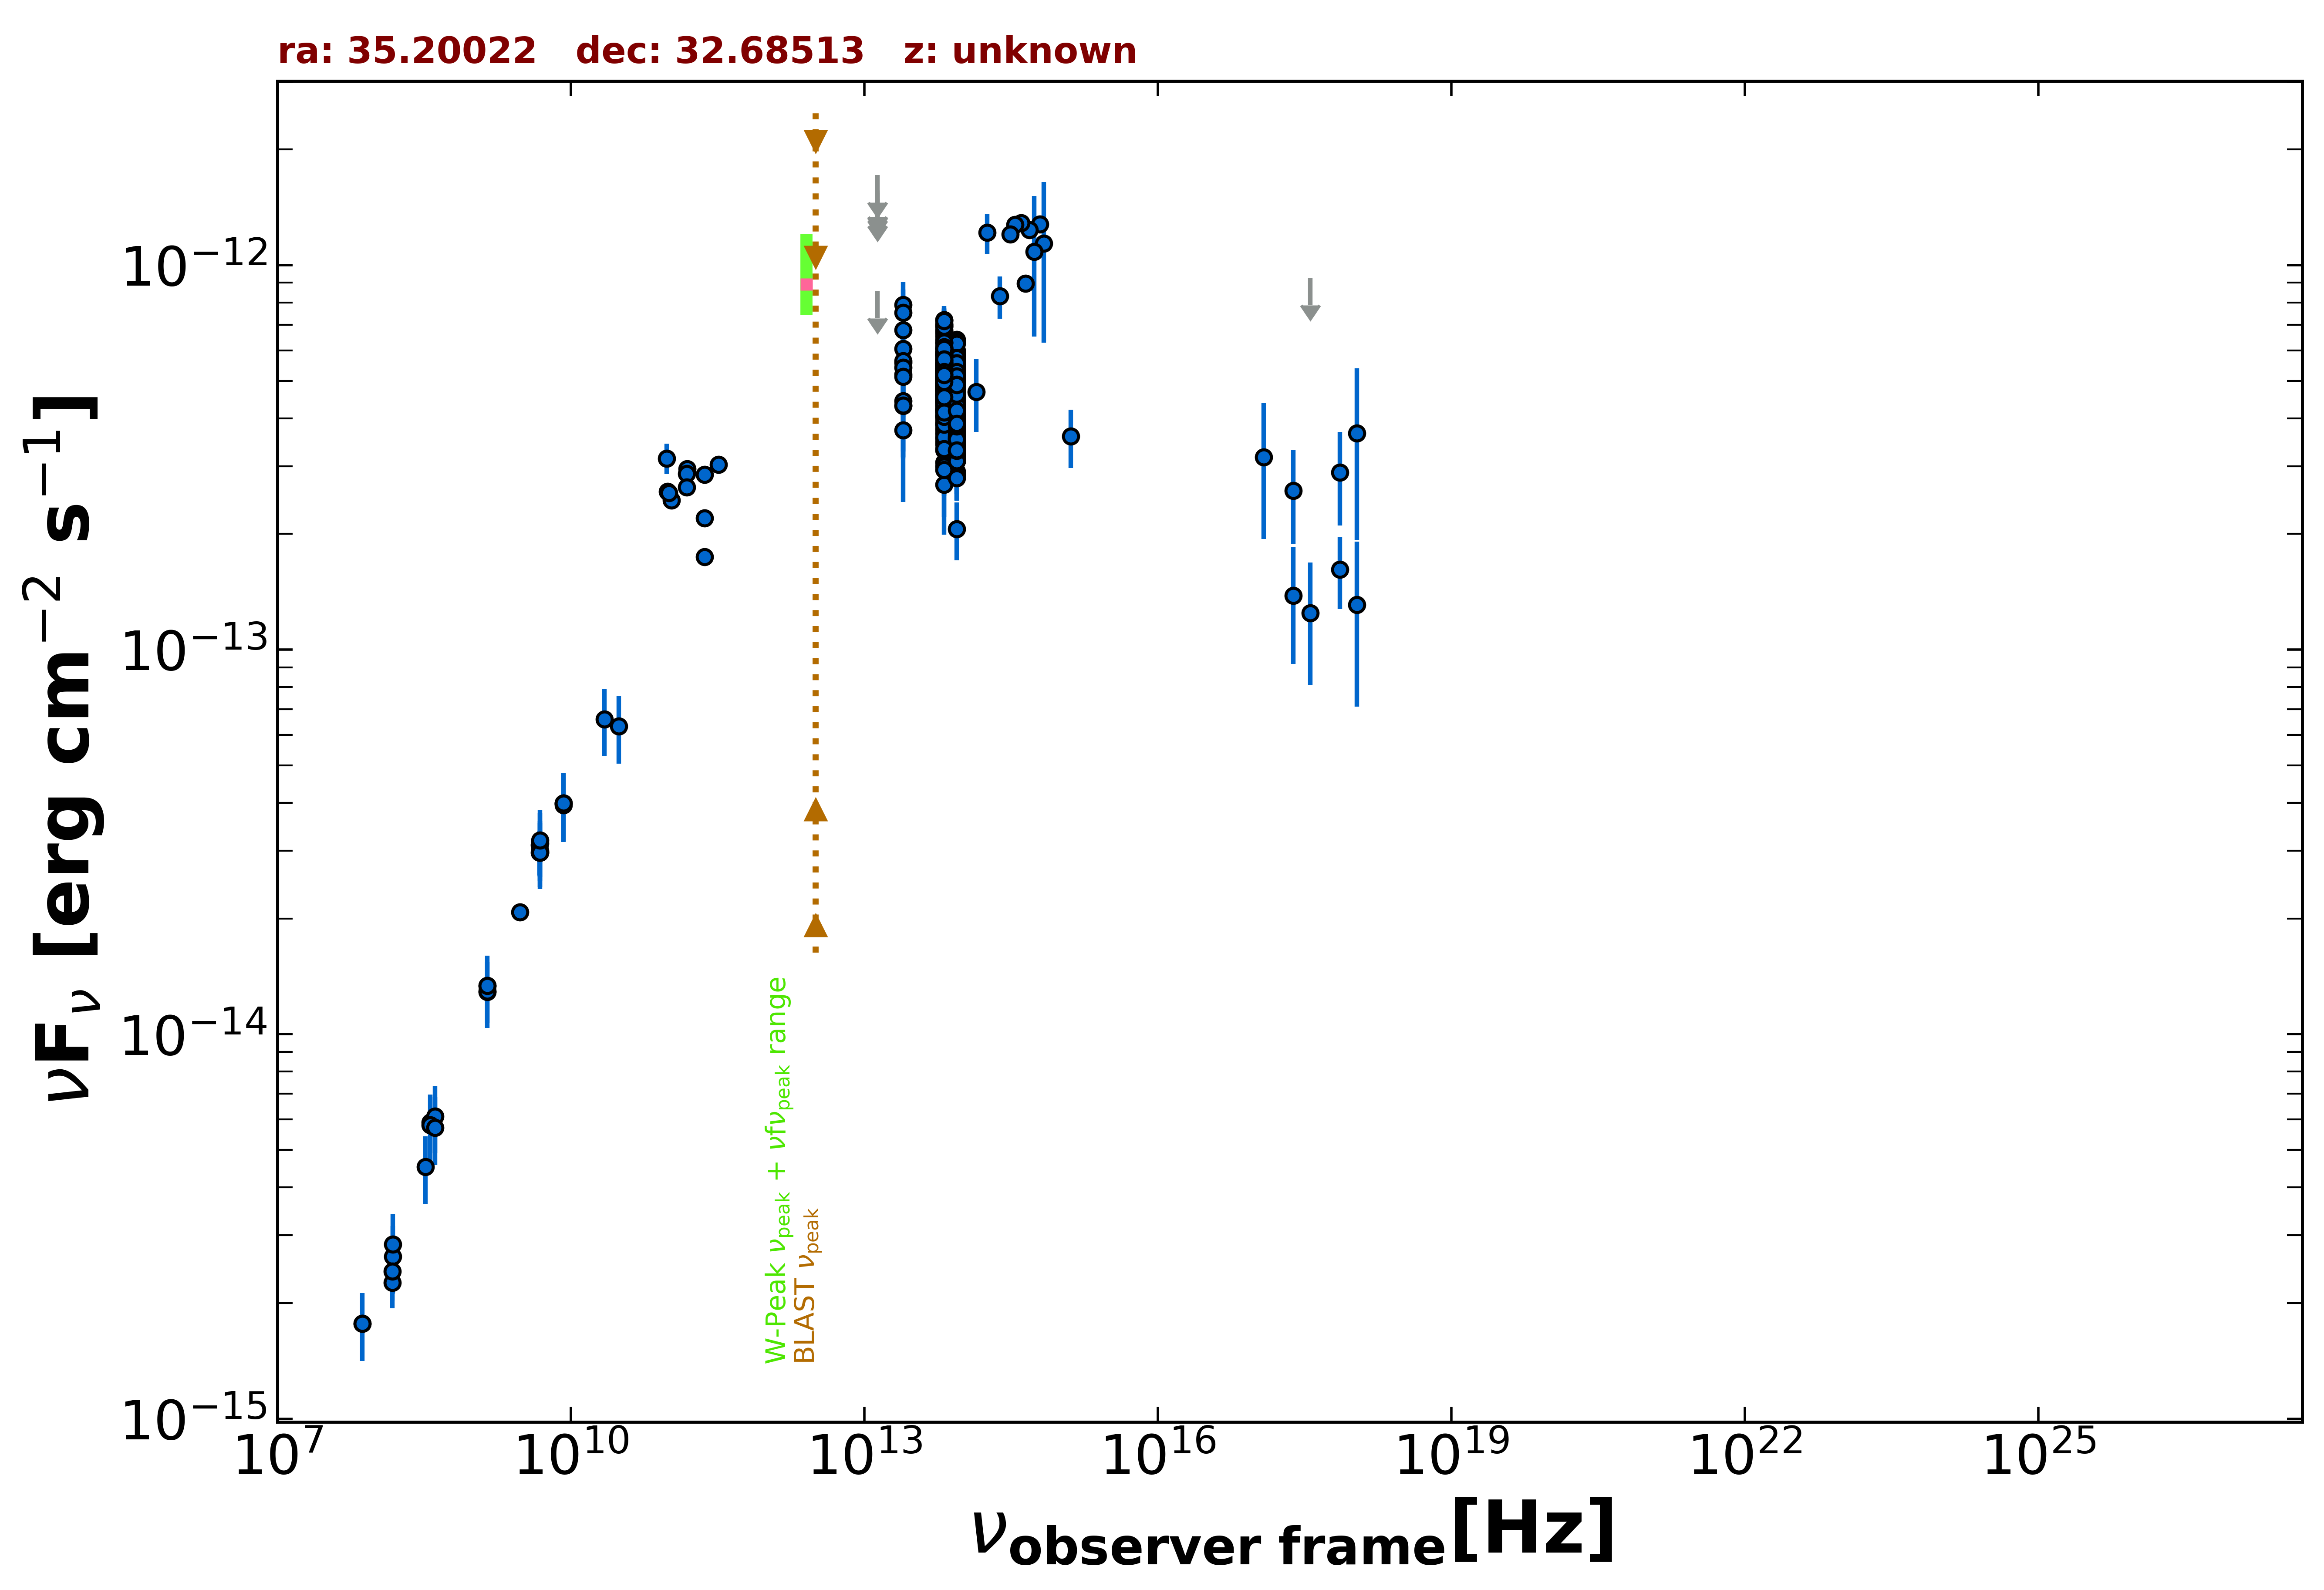

Data behind this chart, as committed beside it:
freq., flux, err_flux, MJD_start, MJD_end, flag, catalog, reference
1.400e+09, 1.290e-14, 3.900e-16, 55000, 55000, , NVSS, Condon et al. 1998  AJ  115  1693
3.000e+09, 2.075e-14, 5.500e-17, 55000, 55000, , VLASSQL, Gordon et al. 2021  ApJS  255  30
2.418e+17, 1.383e-13, 4.649e-14, 58561, 58924, , 1OUSX, Giommi et al. in preparation
3.627e+17, 1.246e-13, 4.382e-14, 58561, 58924, , 1OUSX, Giommi et al. in preparation
7.253e+17, 1.617e-13, 3.420e-14, 58561, 58924, , 1OUSX, Giommi et al. in preparation
1.088e+18, 1.310e-13, 5.992e-14, 58561, 58924, , 1OUSX, Giommi et al. in preparation
1.500e+08, 2.259e-15, 2.260e-16, 55000, 55000, , TGSS150, Intema et al. 2017  A&A  598  A781
7.400e+07, 1.769e-15, 6.650e-17, 55000, 55000, , VLSSR, Lane et al. 2014  MNRAS  440 327
8.400e+09, 3.984e-14, 0.000e+00, 55000, 55000, , CRATES, Healey et al. 2007  ApJS  171  61
4.800e+09, 3.106e-14, 2.735e-15, 55000, 55000, , GB6, Gregory et al. 1996  ApJS  103  427
4.800e+09, 2.966e-14, 3.795e-15, 55000, 55000, , GB87, Gregory et al. 1992  VizieR  VIII/14/j20…
4.850e+09, 2.968e-14, 0.000e+00, 55000, 55000, , NORTH20, White and Becker  1992  ApJS  79  331
1.400e+09, 1.336e-14, 0.000e+00, 55000, 55000, , NORTH20, White and Becker  1992  ApJS  79  331
3.650e+08, 5.898e-15, 0.000e+00, 55000, 55000, , NORTH20, White and Becker  1992  ApJS  79  331
9.506e+10, 3.146e-13, 2.855e-14, 57030, 57030, , ALMA, Bonato et al. 2019  MNRAS  485  1188
2.330e+11, 2.197e-13, 1.095e-14, 57524, 57524, , ALMA, Bonato et al. 2019  MNRAS  485  1188
2.330e+11, 1.745e-13, 8.850e-15, 57552, 57552, , ALMA, Bonato et al. 2019  MNRAS  485  1188
2.330e+11, 2.854e-13, 1.420e-14, 57647, 57647, , ALMA, Bonato et al. 2019  MNRAS  485  1188
9.749e+10, 2.579e-13, 1.285e-14, 57654, 57654, , ALMA, Bonato et al. 2019  MNRAS  485  1188
1.538e+11, 2.951e-13, 1.480e-14, 57668, 57668, , ALMA, Bonato et al. 2019  MNRAS  485  1188
1.533e+11, 2.870e-13, 1.440e-14, 57668, 57668, , ALMA, Bonato et al. 2019  MNRAS  485  1188
3.234e+11, 3.027e-13, 1.520e-14, 57672, 57672, , ALMA, Bonato et al. 2019  MNRAS  485  1188
1.073e+11, 2.450e-13, 1.220e-14, 57683, 57683, , ALMA, Bonato et al. 2019  MNRAS  485  1188
1.533e+11, 2.643e-13, 1.320e-14, 57684, 57684, , ALMA, Bonato et al. 2019  MNRAS  485  1188
1.000e+11, 2.555e-13, 1.280e-14, 57694, 57694, , ALMA, Bonato et al. 2019  MNRAS  485  1188
1.389e+14, 4.687e-13, 1.005e-13, 55000, 55000, , 2MASS, Skrutskie et al. 2006  AJ  131  1163
1.804e+14, 1.215e-12, 1.470e-13, 55000, 55000, , 2MASS, Skrutskie et al. 2006  AJ  131  1163
2.427e+14, 8.310e-13, 1.044e-13, 55000, 55000, , 2MASS, Skrutskie et al. 2006  AJ  131  1163
8.817e+13, 4.641e-13, 2.650e-15, 55000, 55000, , UNWISE, Schlafly et al. 2019  ApJS  240  30
6.517e+13, 5.127e-13, 4.050e-15, 55000, 55000, , UNWISE, Schlafly et al. 2019  ApJS  240  30
8.817e+13, 4.350e-13, 1.205e-14, 55000, 55000, , WISE, Wright et al. 2010  AJ  140  1868
6.517e+13, 5.047e-13, 1.395e-14, 55000, 55000, , WISE, Wright et al. 2010  AJ  140  1868
2.498e+13, 5.581e-13, 3.805e-14, 55000, 55000, , WISE, Wright et al. 2010  AJ  140  1868
1.363e+13, 8.701e-13, 1.508e-13, 55000, 55000, , WISE, Wright et al. 2010  AJ  140  1868
8.817e+13, 5.993e-13, 3.315e-14, 56877, 56877, , NEOWISE, Mainzer et al. 2014  ApJ  792  30
6.517e+13, 6.273e-13, 4.280e-14, 56877, 56877, , NEOWISE, Mainzer et al. 2014  ApJ  792  30
8.817e+13, 5.851e-13, 3.020e-14, 56877, 56877, , NEOWISE, Mainzer et al. 2014  ApJ  792  30
6.517e+13, 6.647e-13, 4.350e-14, 56877, 56877, , NEOWISE, Mainzer et al. 2014  ApJ  792  30
8.817e+13, 6.410e-13, 3.130e-14, 56877, 56877, , NEOWISE, Mainzer et al. 2014  ApJ  792  30
6.517e+13, 6.973e-13, 4.180e-14, 56877, 56877, , NEOWISE, Mainzer et al. 2014  ApJ  792  30
8.817e+13, 5.960e-13, 3.680e-14, 56877, 56877, , NEOWISE, Mainzer et al. 2014  ApJ  792  30
6.517e+13, 6.922e-13, 4.145e-14, 56877, 56877, , NEOWISE, Mainzer et al. 2014  ApJ  792  30
8.817e+13, 4.921e-13, 2.855e-14, 57049, 57049, , NEOWISE, Mainzer et al. 2014  ApJ  792  30
6.517e+13, 4.728e-13, 5.940e-14, 57049, 57049, , NEOWISE, Mainzer et al. 2014  ApJ  792  30
8.817e+13, 4.747e-13, 2.890e-14, 57048, 57048, , NEOWISE, Mainzer et al. 2014  ApJ  792  30
6.517e+13, 6.181e-13, 4.615e-14, 57048, 57048, , NEOWISE, Mainzer et al. 2014  ApJ  792  30
8.817e+13, 4.880e-13, 2.740e-14, 57048, 57048, , NEOWISE, Mainzer et al. 2014  ApJ  792  30
6.517e+13, 5.565e-13, 4.155e-14, 57048, 57048, , NEOWISE, Mainzer et al. 2014  ApJ  792  30
8.817e+13, 4.354e-13, 4.820e-14, 57048, 57048, , NEOWISE, Mainzer et al. 2014  ApJ  792  30
6.517e+13, 6.074e-13, 5.995e-14, 57048, 57048, , NEOWISE, Mainzer et al. 2014  ApJ  792  30
8.817e+13, 4.976e-13, 2.705e-14, 57048, 57048, , NEOWISE, Mainzer et al. 2014  ApJ  792  30
6.517e+13, 5.266e-13, 5.345e-14, 57048, 57048, , NEOWISE, Mainzer et al. 2014  ApJ  792  30
8.817e+13, 5.583e-13, 2.880e-14, 57048, 57048, , NEOWISE, Mainzer et al. 2014  ApJ  792  30
6.517e+13, 5.368e-13, 6.145e-14, 57048, 57048, , NEOWISE, Mainzer et al. 2014  ApJ  792  30
8.817e+13, 5.134e-13, 2.885e-14, 57049, 57049, , NEOWISE, Mainzer et al. 2014  ApJ  792  30
6.517e+13, 6.999e-13, 5.745e-14, 57049, 57049, , NEOWISE, Mainzer et al. 2014  ApJ  792  30
8.817e+13, 5.026e-13, 3.100e-14, 57049, 57049, , NEOWISE, Mainzer et al. 2014  ApJ  792  30
6.517e+13, 5.388e-13, 4.720e-14, 57049, 57049, , NEOWISE, Mainzer et al. 2014  ApJ  792  30
8.817e+13, 4.610e-13, 3.060e-14, 57048, 57048, , NEOWISE, Mainzer et al. 2014  ApJ  792  30
6.517e+13, 6.040e-13, 5.010e-14, 57048, 57048, , NEOWISE, Mainzer et al. 2014  ApJ  792  30
... 608 more rows
